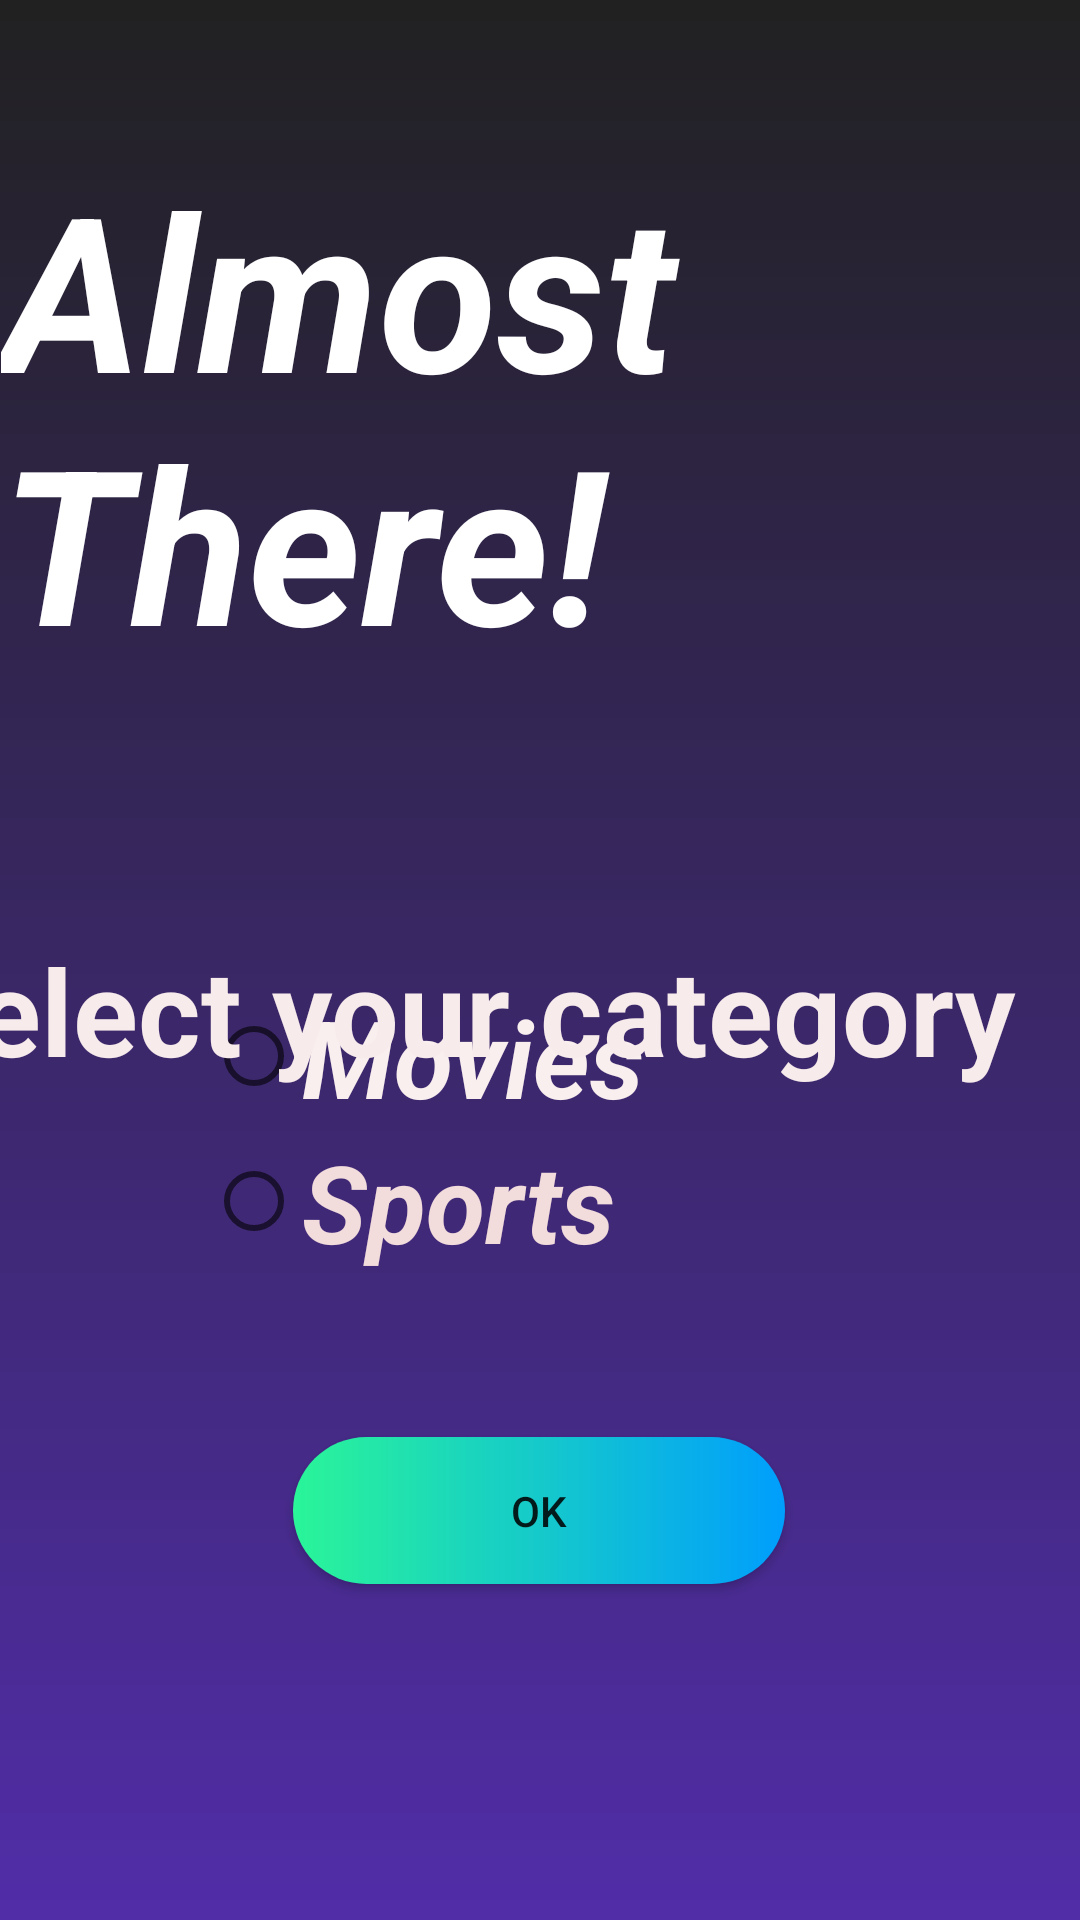

Reconstruct the res/layout file that produces this screen, plus the resources it refers to.
<!-- AndroidManifest.xml: application theme AppTheme -->
<!-- res/layout/activity_mainpart.xml -->
<?xml version="1.0" encoding="utf-8"?>
<androidx.constraintlayout.widget.ConstraintLayout xmlns:android="http://schemas.android.com/apk/res/android"
    xmlns:app="http://schemas.android.com/apk/res-auto"
    xmlns:tools="http://schemas.android.com/tools"
    android:layout_width="match_parent"
    android:layout_height="match_parent"
    android:id="@+id/main"
    android:background="@drawable/custom_background_mainpart"
    tools:context=".Mainpart">


    <TextView
        android:id="@+id/textView2"
        android:layout_width="337dp"
        android:layout_height="206dp"
        android:layout_marginTop="48dp"
        android:text="Almost There!"
        android:textColor="#FFFFFF"
        android:textSize="72sp"
        android:textStyle="bold|italic"
        app:layout_constraintEnd_toEndOf="parent"
        app:layout_constraintHorizontal_bias="0.013"
        app:layout_constraintStart_toStartOf="parent"
        app:layout_constraintTop_toTopOf="parent" />

    <RadioGroup
        android:layout_width="247dp"
        android:layout_height="108dp"
        android:layout_marginBottom="204dp"
        app:layout_constraintBottom_toBottomOf="parent"
        app:layout_constraintEnd_toEndOf="parent"
        app:layout_constraintHorizontal_bias="0.609"
        app:layout_constraintStart_toStartOf="parent">

        <RadioButton
            android:id="@+id/r1"
            android:layout_width="match_parent"
            android:layout_height="wrap_content"
            android:text="Movies"
            android:textColor="#FAEFEF"
            android:textSize="36sp"
            android:textStyle="bold|italic" />

        <RadioButton
            android:id="@+id/r2"
            android:layout_width="match_parent"
            android:layout_height="wrap_content"
            android:text="Sports"
            android:textColor="#F3DCDC"
            android:textSize="36sp"
            android:textStyle="bold|italic" />
    </RadioGroup>

    <Button
        android:id="@+id/okbtn"
        android:layout_width="164dp"
        android:layout_height="49dp"
        android:layout_marginBottom="112dp"
        android:background="@drawable/custom_button"
        android:text="OK"
        app:layout_constraintBottom_toBottomOf="parent"
        app:layout_constraintEnd_toEndOf="parent"
        app:layout_constraintHorizontal_bias="0.498"
        app:layout_constraintStart_toStartOf="parent" />

    <TextView
        android:id="@+id/textView3"
        android:layout_width="393dp"
        android:layout_height="65dp"
        android:layout_marginTop="56dp"
        android:text="Select your category"
        android:textColor="#F8EBEB"
        android:textSize="40sp"
        android:textStyle="bold"
        app:layout_constraintEnd_toEndOf="parent"
        app:layout_constraintHorizontal_bias="1.0"
        app:layout_constraintStart_toStartOf="parent"
        app:layout_constraintTop_toBottomOf="@+id/textView2" />

    <TextView
        android:id="@+id/profile"
        android:layout_width="wrap_content"
        android:layout_height="wrap_content"
        android:layout_marginBottom="680dp"
        android:clickable="true"
        android:text="🧙🏻‍♀️profile"
        android:textColor="#84FFFF"
        android:textSize="24sp"
        android:textStyle="bold"
        app:layout_constraintBottom_toBottomOf="parent"
        app:layout_constraintEnd_toEndOf="parent"
        app:layout_constraintHorizontal_bias="0.953"
        app:layout_constraintStart_toStartOf="parent" />
</androidx.constraintlayout.widget.ConstraintLayout>
<!-- resources referenced by this layout -->
<resources>
  <!-- drawable custom_background_mainpart (drawable) -->
  <?xml version="1.0" encoding="utf-8"?>
  <shape xmlns:android="http://schemas.android.com/apk/res/android">
  <gradient android:startColor="#212121"  android:endColor="#512DA8" android:angle="-135"/>
  </shape>
  <!-- drawable custom_button (drawable-v24) -->
  <?xml version="1.0" encoding="utf-8"?>
  <shape xmlns:android="http://schemas.android.com/apk/res/android">
      <gradient android:startColor="#2AF598" android:endColor="#009EFD" android:type="linear"/>
      <corners android:radius="50dp"/>
  
  </shape>
  <style name="AppTheme" parent="Theme.AppCompat.Light.NoActionBar">
          
          <item name="colorPrimary">@color/colorPrimary</item>
          <item name="colorPrimaryDark">@color/colorPrimaryDark</item>
          <item name="colorAccent">@color/colorAccent</item>
      </style>
  <!-- not gathered from this repository: default colours our renderer supplied (Android Studio template values) -->
  <color name="colorPrimary">#FF6200EE</color>
  <color name="colorPrimaryDark">#FF3700B3</color>
  <color name="colorAccent">#FF03DAC5</color>
</resources>
